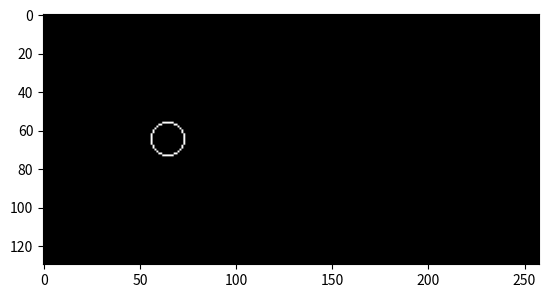

Source code (Python): (Note: this script raises an exception after producing the figure.)
import numpy as np
import re
import matplotlib.pyplot as plt

class mesher:
    def __init__(self, data):
        self.Lx = data["Lx"]
        self.Ly = data["Ly"]
        # self.Re = data["Re"]
        self.dxy = data["dy"]

    def parameter_grid(self): # generate large grid 
        Field1 = grid_generator( self.Ly,  self.Lx, self.dxy)
        N_rows, N_cols,a = np.shape(Field1)

        # save location y,x in field[j,i,0], 
        for j in range(0, N_rows):
            for i in range(0,N_cols):
                Field1[j,i,0] , Field1[j,i,1] = (j-1/2)*self.dxy, (i-1/2)*self.dxy
        # print(Field1[:,:,1])
        # save fluid(1)/Solid(0) in field[j,i,2]
        Field1[:,:,2] = i_fluid_detector(Field1[:,:,0], Field1[:,:,1], Field1[:,:,2])
        Field1[:,:,3] = 1 - Field1[:,:,2]

        Field1.flags.writeable = False
        return Field1
    
def grid_generator( y_size,  x_size, grid_size):
        Nx , Ny = int(x_size/grid_size), int(y_size/grid_size)
        Field = np.full((Ny+2, Nx+2, 10), 0 ,dtype = 'float')
        return Field


def i_fluid_detector(field_y, field_x, field):
    N_rows, N_cols = np.shape(field)
    for j in range(0, N_rows):
        for i in range(0, N_cols ):
            result = 0
            result = circle_function(field_y[j,i], field_x[j,i])
            if result < 0:
                field[j,i] = 0
            else:
                field[j,i] = 1
    return field

def circle_function(y,x):
    R= 0.25
    x_c = data['Lx']*1/4
    y_c = data['Ly']*1/2
    result = (x-x_c)**2 + (y-y_c)**2 - R**2
    return result


# def Ellip_function(y,x):
#     a = 0.6
#     b = 0.2
#     cos = np.sqrt(3)/2
#     sin = -1/2
#     x_c = data['Lx']*1/4
#     y_c = data['Ly']*1/2
#     x_new = x-x_c
#     y_new = y-y_c
#     result = ((x_new*cos+y_new*sin)/a)**2 + ((-x_new*sin + y_new*cos)/b)**2 - 1
#     return result


def Circle_outer(iF, iS):
    outer = np.zeros_like(iF)
    outer_w = iF[1:-1,1:-1] - iF[1:-1,:-2]; outer_e = iF[1:-1,1:-1] - iF[1:-1,2:]
    outer_s = iF[1:-1,1:-1] - iF[:-2,1:-1]; outer_n = iF[1:-1,1:-1] - iF[2:,1:-1]
    outer[1:-1,1:-1] = outer_w + outer_e + outer_n + outer_s
    for j in range(0,np.size(outer, 0)):
        for i in range(0,np.size(outer,1)):
            if outer[j,i] !=0: outer[j,i] = 1
    outer -= iS

    for j in range(0,np.size(outer, 0)):
        for i in range(0,np.size(outer,1)):
            if outer[j,i] <0: outer[j,i] = 0
    return outer

def Circle_outer_classify(outer):
    outer_e = np.zeros_like(outer);  outer_w = np.zeros_like(outer)
    outer_n = np.zeros_like(outer);  outer_s = np.zeros_like(outer)
    for j in range(0,np.size(outer, 0)):
        for i in range(0,np.size(outer,1)):
            if outer[j,i]==1 and iS[j,i+1]==1:
                outer_w[j,i] =1
            if outer[j,i]==1 and iS[j,i-1]==1:
                outer_e[j,i] =1
            if outer[j,i]==1 and iS[j+1,i]==1:
                outer_s[j,i] =1
            if outer[j,i]==1 and iS[j-1,i]==1:
                outer_n[j,i] =1
          # test ifluid
    # plt.imshow(outer- outer_s, cmap = 'gray')
    # plt.show() 
    return outer_e, outer_w, outer_n, outer_s



def load_2d_arrays_with_numpy(filename):
    # # filename = f'cyl_output_N=32.0, Re=150.0, t=10.0.txt'
    # filename = f'cyl_output_N=32, Re=150, t=50.txt'
    try:
        with open(filename, 'r') as file:
            content = file.read()
    except FileNotFoundError:
        print("文件未找到,请检查文件路径是否正确")
        return None, None, None

    # 辅助函数来提取并构建二维数组
    def extract_2d_array(array_content):
        array_data = []
        # 匹配方括号内的所有内容,包括可能的多行
        matches = re.findall(r'\[(.*?)]', array_content.replace('\n', ''), re.DOTALL)
        for match in matches:
            # 替换掉可能存在的换行符,然后解析数值
            formatted_match = ' '.join(match.split())
            numbers = np.fromstring(formatted_match, sep=' ')
            array_data.append(numbers)
        return np.array(array_data)

    u_data = re.search(r'Array u:\s*((?:\[\s*.*?\s*\][,\s]*)+)', content, re.DOTALL)
    v_data = re.search(r'Array v:\s*((?:\[\s*.*?\s*\][,\s]*)+)', content, re.DOTALL)
    U_data = re.search(r'Array U:\s*((?:\[\s*.*?\s*\][,\s]*)+)', content, re.DOTALL)
    V_data = re.search(r'Array V:\s*((?:\[\s*.*?\s*\][,\s]*)+)', content, re.DOTALL)
    u_old_data = re.search(r'Array u_old:\s*((?:\[\s*.*?\s*\][,\s]*)+)', content, re.DOTALL)
    v_old_data = re.search(r'Array v_old:\s*((?:\[\s*.*?\s*\][,\s]*)+)', content, re.DOTALL)
    U_old_data = re.search(r'Array U_old:\s*((?:\[\s*.*?\s*\][,\s]*)+)', content, re.DOTALL)
    V_old_data = re.search(r'Array V_old:\s*((?:\[\s*.*?\s*\][,\s]*)+)', content, re.DOTALL)
    p_data = re.search(r'Array p:\s*((?:\[\s*.*?\s*\][,\s]*)+)', content, re.DOTALL)

    if not (u_data and v_data and p_data):
        print("未能正确提取u, v, 或 p的数据。请检查数组标记和文件格式。")
        return np.array([]), np.array([]), np.array([])

    u = extract_2d_array(u_data.group(1))
    v = extract_2d_array(v_data.group(1))
    p = extract_2d_array(p_data.group(1))
    U = extract_2d_array(U_data.group(1))
    V = extract_2d_array(V_data.group(1))
    u_old = extract_2d_array(u_old_data.group(1))
    v_old = extract_2d_array(v_old_data.group(1))
    U_old = extract_2d_array(U_old_data.group(1))
    V_old = extract_2d_array(V_old_data.group(1))
    return u, v, U, V , u_old, v_old, U_old, V_old,  p


def Recover_result(filename):
    u, v, U, V , u_old, v_old, U_old, V_old,  p = load_2d_arrays_with_numpy(filename)
    pattern = r'output_N(\d+)_Re=(\d+)_t=(\d+\.\d+)_'
    match = re.search(pattern, filename)
    if match:
        N = float(match.group(1))
        Re = float(match.group(2))
        t_0 = float(match.group(3))
        # print("N =", N)
        # print("Re =", Re)
        # print("t =", t)
    else:
        print("No match found")
    Ly = 1/N* (np.size(u,0)-2)
    Lx = 1/N* (np.size(u,1)-2)
    dy = dx = 1/N
    dt = 0.01
    data_value = np.array([Re, Ly, Lx, dy, dx ,t_0 ,dt])
    keys = ["Re", "Ly", "Lx", "dy", "dx" ,"t_0" ,"dt"]
    data_re = dict(zip(keys, data_value))
    return data_re, u, v, U, V , u_old, v_old, U_old, V_old,  p




def save_result(filename, para_name, parameter):
    with open(filename, 'w') as f:
        f.write(para_name+':\n')  # 添加注释
        f.write(','.join(map(str, parameter)) + '\n\n')  # 写入u数组,并在数组后添加换行以分隔






# def load_2d_arrays_with_numpy(filename):
#     # # filename = f'cyl_output_N=32.0, Re=150.0, t=10.0.txt'
#     # filename = f'cyl_output_N=32, Re=150, t=50.txt'
#     try:
#         with open(filename, 'r') as file:
#             content = file.read()
#     except FileNotFoundError:
#         print("文件未找到,请检查文件路径是否正确")
#         return None, None, None

#     # 辅助函数来提取并构建二维数组
#     def extract_2d_array(array_content):
#         array_data = []
#         # 匹配方括号内的所有内容,包括可能的多行
#         matches = re.findall(r'\[(.*?)]', array_content.replace('\n', ''), re.DOTALL)
#         for match in matches:
#             # 替换掉可能存在的换行符,然后解析数值
#             formatted_match = ' '.join(match.split())
#             numbers = np.fromstring(formatted_match, sep=' ')
#             array_data.append(numbers)
#         return np.array(array_data)

#     u_data = re.search(r'Array u:\s*((?:\[\s*.*?\s*\][,\s]*)+)', content, re.DOTALL)
#     if not (u_data and v_data and p_data):
#         print("未能正确提取u, v, 或 p的数据。请检查数组标记和文件格式。")
#         return np.array([]), np.array([]), np.array([])

#     u = extract_2d_array(u_data.group(1))
#     v = extract_2d_array(v_data.group(1))
#     p = extract_2d_array(p_data.group(1))
#     U = extract_2d_array(U_data.group(1))
#     V = extract_2d_array(V_data.group(1))
#     u_old = extract_2d_array(u_old_data.group(1))
#     v_old = extract_2d_array(v_old_data.group(1))
#     U_old = extract_2d_array(U_old_data.group(1))
#     V_old = extract_2d_array(V_old_data.group(1))
#     return u, v, U, V , u_old, v_old, U_old, V_old,  p






def main():
    print(1)


    
    # N = 32
    # Ly = 3
    # Lx = 15

    N = 32
    Ly = 4
    Lx = 8

    dy = dx = 1/N
    Re = 1000

    t = 0.01
    dt = 0.01

    global data
    data_value = np.array([Re, Ly, Lx, dy, dx ,t ,dt])
    keys = ["Re", "Ly", "Lx", "dy", "dx" ,"t" ,"dt"]
    data = dict(zip(keys, data_value))

    mesh1 =  mesher(data)
    parameter_field = mesh1.parameter_grid()

    global iF, iS
    iF = parameter_field[:,:,2]
    iS = parameter_field[:,:,3]

    outer = Circle_outer(iF, iS)
    outer_e, outer_w, outer_n, outer_s = Circle_outer_classify(outer)

    # test ifluid
    plt.imshow(outer, cmap = 'gray')
    plt.show()



    data_re, u_0, v_0, U_0, V_0 , \
        u_old_0, v_old_0, U_old_0, V_old_0,  p \
            = Recover_result(filename = 'result/save/output_N32_Re=1000_t=100.01_8x4.txt')
    
    
    drag_coeff = np.zeros(1001, dtype='float')
    lift_coeff = np.zeros_like(drag_coeff)
    for n in range(1,1001):
        time = 100+dt*n
        print(time)
        print('%.2f'%time)
        filename = 'result/save/output_N32_Re=1000_t=%.2f_8x4.txt'%time
        print(f'{filename}')
        data_re, u_0, v_0, U_0, V_0 , \
        u_old_0, v_old_0, U_old_0, V_old_0,  p \
            = Recover_result(filename = 'result/save/output_N32_Re=1000_t=%.2f_8x4.txt'%time)
        
        p_e = p[:,:]*outer_e[:,:]
        p_w = p[:,:]*outer_w[:,:]
        p_n = p[:,:]*outer_n[:,:]
        p_s = p[:,:]*outer_s[:,:]
        drag_coeff[n] = (np.sum(p_w) - np.sum(p_e))*dy/(0.5*0.5)
        lift_coeff[n] = (np.sum(p_s) - np.sum(p_n))*dy/(0.5*0.5)
        print(n)
    print(drag_coeff)

    


    time = np.linspace(100,110.01, 1001)

    plt.plot(time[1:], drag_coeff[1:], linestyle='-', label = 'drag coefficient')  
    # plt.plot(time, lift_coeff, linestyle='-',label = 'lift coefficient')  
    plt.title('drag coefficient')
    plt.xlabel('t')
    plt.grid(True)
    plt.legend()
    plt.savefig('drag coefficient')
    # plt.show()
    plt.close()

    plt.plot(time[1:], lift_coeff[1:], linestyle='-', label = 'lift coefficient')  
    plt.title('lift coefficient')
    plt.xlabel('t')
    plt.grid(True)
    plt.legend()
    plt.savefig('lift coefficient')
    # plt.show()
    plt.close()

    save_result('drag_coeff_8x2.txt', 'drag_coeff', drag_coeff)
    save_result('ligt_coeff_8x2.txt', 'lift_coeff', lift_coeff)

    
    

    






    



if __name__ == '__main__':
    main()

    
